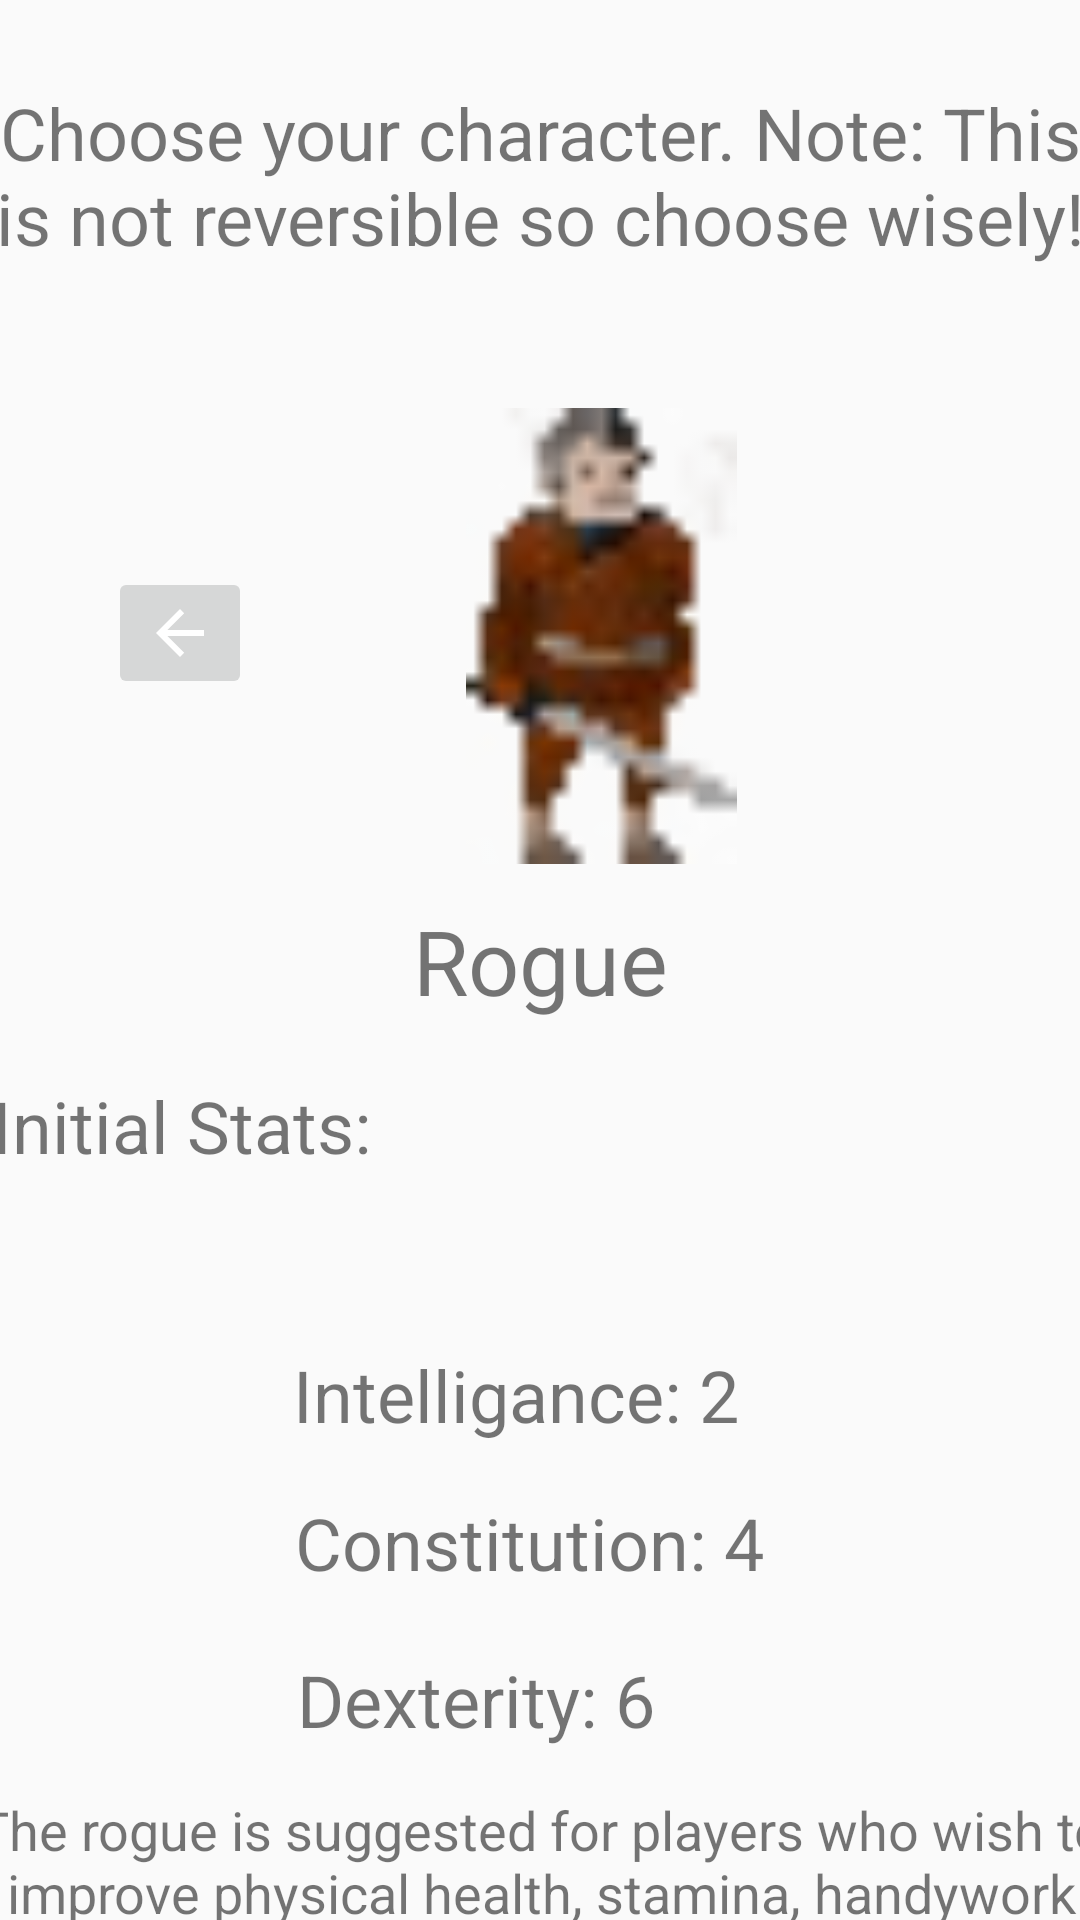

Here is an Android app screen rendered from its layout file. Give the layout XML and the strings, colors and styles it references.
<!-- AndroidManifest.xml: application theme AppTheme -->
<!-- res/layout/activity_choose_rogue.xml -->
<?xml version="1.0" encoding="utf-8"?>
<androidx.constraintlayout.widget.ConstraintLayout xmlns:android="http://schemas.android.com/apk/res/android"
    xmlns:app="http://schemas.android.com/apk/res-auto"
    xmlns:tools="http://schemas.android.com/tools"
    android:layout_width="match_parent"
    android:layout_height="match_parent"
    tools:context=".ChooseRogue">

    <ImageView
        android:id="@+id/imageView5"
        android:layout_width="137dp"
        android:layout_height="152dp"
        android:layout_marginStart="48dp"
        app:layout_constraintBottom_toTopOf="@+id/textView40"
        app:layout_constraintStart_toEndOf="@+id/imageButton7"
        app:layout_constraintTop_toBottomOf="@+id/textView33"
        app:srcCompat="@drawable/rogue" />

    <TextView
        android:id="@+id/textView33"
        android:layout_width="372dp"
        android:layout_height="96dp"
        android:layout_marginStart="19dp"
        android:layout_marginTop="16dp"
        android:layout_marginEnd="20dp"
        android:text="Choose your character. Note: This is not reversible so choose wisely!"
        android:textAlignment="center"
        android:textSize="24sp"
        app:layout_constraintBottom_toTopOf="@+id/imageView5"
        app:layout_constraintEnd_toEndOf="parent"
        app:layout_constraintStart_toStartOf="parent"
        app:layout_constraintTop_toTopOf="parent" />

    <TextView
        android:id="@+id/textView34"
        android:layout_width="wrap_content"
        android:layout_height="wrap_content"
        android:layout_marginStart="23dp"
        android:layout_marginTop="35dp"
        android:layout_marginEnd="263dp"
        android:layout_marginBottom="20dp"
        android:text="Initial Stats:"
        android:textSize="24sp"
        app:layout_constraintBottom_toTopOf="@+id/textView35"
        app:layout_constraintEnd_toEndOf="parent"
        app:layout_constraintStart_toStartOf="parent"
        app:layout_constraintTop_toBottomOf="@+id/imageButton7" />

    <TextView
        android:id="@+id/textView35"
        android:layout_width="wrap_content"
        android:layout_height="wrap_content"
        android:layout_marginStart="250dp"
        android:layout_marginBottom="5dp"
        android:text="Strength: 8"
        android:textSize="24sp"
        app:layout_constraintBottom_toTopOf="@+id/textView36"
        app:layout_constraintEnd_toStartOf="@+id/textView36"
        app:layout_constraintHorizontal_bias="0.522"
        app:layout_constraintStart_toStartOf="parent" />

    <TextView
        android:id="@+id/textView36"
        android:layout_width="wrap_content"
        android:layout_height="wrap_content"
        android:layout_marginStart="124dp"
        android:layout_marginEnd="140dp"
        android:layout_marginBottom="17dp"
        android:text="Intelligance: 2"
        android:textSize="24sp"
        app:layout_constraintBottom_toTopOf="@+id/textView37"
        app:layout_constraintEnd_toEndOf="parent"
        app:layout_constraintStart_toStartOf="parent" />

    <TextView
        android:id="@+id/textView37"
        android:layout_width="wrap_content"
        android:layout_height="wrap_content"
        android:layout_marginStart="124dp"
        android:layout_marginEnd="131dp"
        android:layout_marginBottom="20dp"
        android:text="Constitution: 4"
        android:textSize="24sp"
        app:layout_constraintBottom_toTopOf="@+id/textView38"
        app:layout_constraintEnd_toEndOf="parent"
        app:layout_constraintStart_toStartOf="parent" />

    <TextView
        android:id="@+id/textView38"
        android:layout_width="wrap_content"
        android:layout_height="wrap_content"
        android:layout_marginStart="125dp"
        android:layout_marginEnd="168dp"
        android:layout_marginBottom="15dp"
        android:text="Dexterity: 6"
        android:textSize="24sp"
        app:layout_constraintBottom_toTopOf="@+id/textView39"
        app:layout_constraintEnd_toEndOf="parent"
        app:layout_constraintStart_toStartOf="parent" />

    <Button
        android:id="@+id/button6"
        android:layout_width="130dp"
        android:layout_height="48dp"
        android:layout_marginStart="140dp"
        android:layout_marginTop="22dp"
        android:layout_marginEnd="141dp"
        android:layout_marginBottom="16dp"
        android:text="Select"
        app:layout_constraintBottom_toBottomOf="parent"
        app:layout_constraintEnd_toEndOf="parent"
        app:layout_constraintStart_toStartOf="parent"
        app:layout_constraintTop_toBottomOf="@+id/textView39" />

    <TextView
        android:id="@+id/textView39"
        android:layout_width="385dp"
        android:layout_height="84dp"
        android:layout_marginStart="10dp"
        android:layout_marginTop="15dp"
        android:layout_marginEnd="10dp"
        android:text="The rogue is suggested for players who wish to improve physical health, stamina, handywork skills, and etc."
        android:textAlignment="center"
        android:textSize="18sp"
        app:layout_constraintEnd_toEndOf="parent"
        app:layout_constraintStart_toStartOf="parent"
        app:layout_constraintTop_toBottomOf="@+id/textView38" />

    <TextView
        android:id="@+id/textView40"
        android:layout_width="wrap_content"
        android:layout_height="wrap_content"
        android:layout_marginStart="163dp"
        android:layout_marginEnd="163dp"
        android:layout_marginBottom="59dp"
        android:text="Rogue"
        android:textSize="30sp"
        app:layout_constraintBottom_toTopOf="@+id/textView35"
        app:layout_constraintEnd_toEndOf="parent"
        app:layout_constraintStart_toStartOf="parent"
        app:layout_constraintTop_toBottomOf="@+id/imageView5" />

    <ImageButton
        android:id="@+id/imageButton7"
        android:layout_width="wrap_content"
        android:layout_height="wrap_content"
        android:layout_marginStart="36dp"
        android:layout_marginTop="65dp"
        android:layout_marginEnd="35dp"
        android:layout_marginBottom="91dp"
        android:onClick="toFighterViewFromRogue"
        app:layout_constraintBottom_toTopOf="@+id/textView34"
        app:layout_constraintEnd_toStartOf="@+id/imageView5"
        app:layout_constraintStart_toStartOf="parent"
        app:layout_constraintTop_toBottomOf="@+id/textView33"
        app:layout_constraintVertical_bias="0.0"
        app:srcCompat="@drawable/abc_vector_test" />
</androidx.constraintlayout.widget.ConstraintLayout>
<!-- resources referenced by this layout -->
<resources>
  <!-- drawable rogue: jpg bitmap (drawable, 12497 bytes) -->
  <style name="AppTheme" parent="Theme.AppCompat.Light.DarkActionBar">
          
          <item name="colorPrimary">@color/colorPrimary</item>
          <item name="colorPrimaryDark">@color/colorPrimaryDark</item>
          <item name="colorAccent">@color/colorAccent</item>
          <item name="android:windowContentOverlay">@null</item>
          <item name="android:textColorPrimary">@color/toolbar_text</item>
          <item name="actionMenuTextColor">@color/toolbar_text</item>
          <item name="popupTheme">@style/ThemeOverlay.AppCompat.Light</item>
          <item name="colorControlActivated">@color/accent</item>
      </style>
  <color name="colorPrimary">#008577</color>
  <color name="colorPrimaryDark">#00574B</color>
  <color name="colorAccent">#D81B60</color>
  <color name="toolbar_text">#8f000000</color>
  <color name="accent">#2789e4</color>
</resources>
